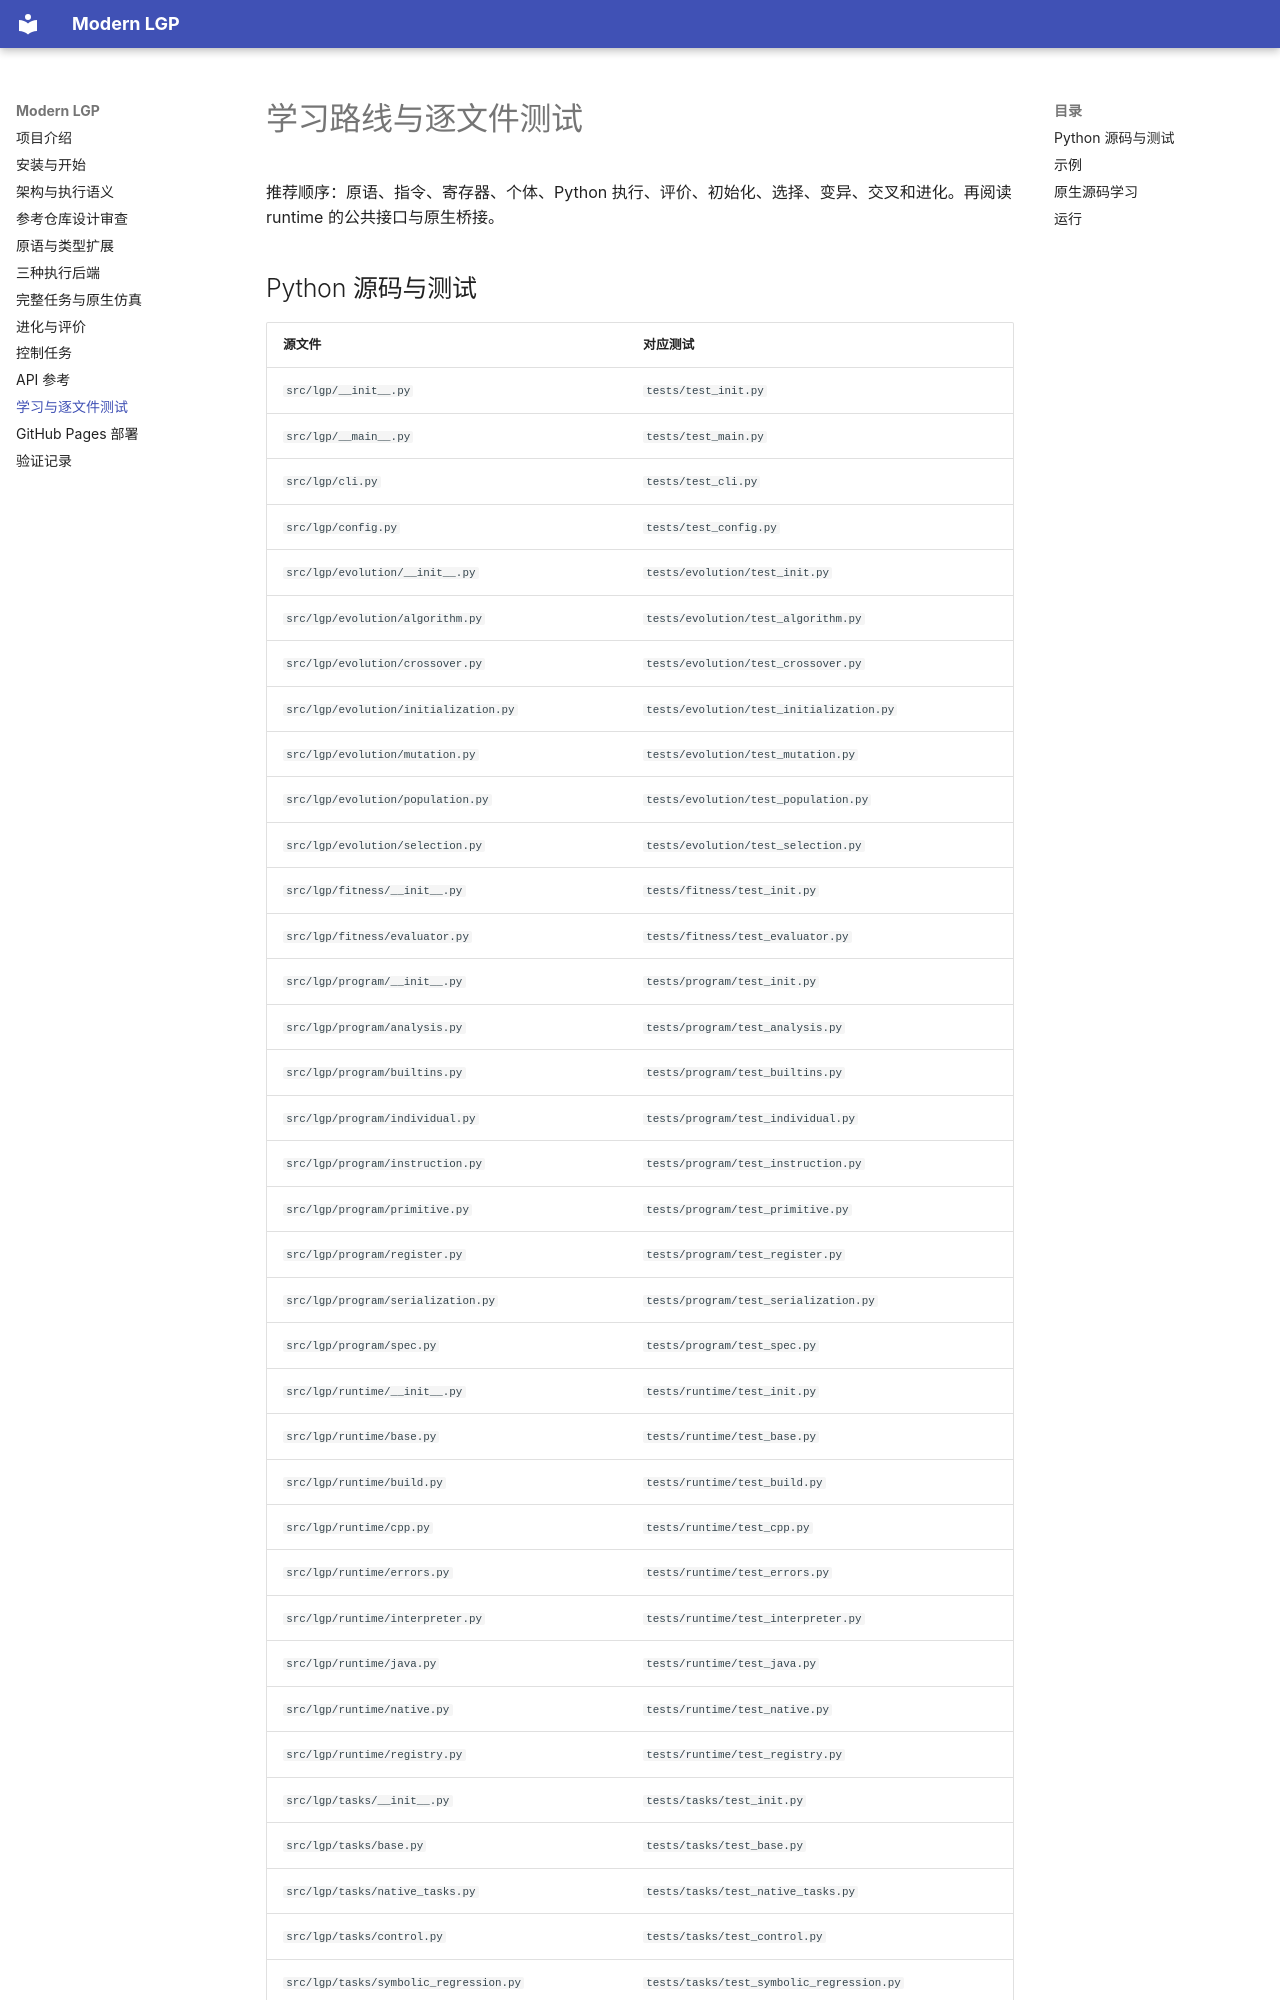

repository: Willantern/lgp-web · page: learning/index.html · generator: mkdocs

# 学习路线与逐文件测试

推荐顺序：原语、指令、寄存器、个体、Python 执行、评价、初始化、选择、变异、交叉和进化。再阅读 runtime 的公共接口与原生桥接。

## Python 源码与测试

| 源文件 | 对应测试 |
| --- | --- |
| `src/lgp/__init__.py` | `tests/test_init.py` |
| `src/lgp/__main__.py` | `tests/test_main.py` |
| `src/lgp/cli.py` | `tests/test_cli.py` |
| `src/lgp/config.py` | `tests/test_config.py` |
| `src/lgp/evolution/__init__.py` | `tests/evolution/test_init.py` |
| `src/lgp/evolution/algorithm.py` | `tests/evolution/test_algorithm.py` |
| `src/lgp/evolution/crossover.py` | `tests/evolution/test_crossover.py` |
| `src/lgp/evolution/initialization.py` | `tests/evolution/test_initialization.py` |
| `src/lgp/evolution/mutation.py` | `tests/evolution/test_mutation.py` |
| `src/lgp/evolution/population.py` | `tests/evolution/test_population.py` |
| `src/lgp/evolution/selection.py` | `tests/evolution/test_selection.py` |
| `src/lgp/fitness/__init__.py` | `tests/fitness/test_init.py` |
| `src/lgp/fitness/evaluator.py` | `tests/fitness/test_evaluator.py` |
| `src/lgp/program/__init__.py` | `tests/program/test_init.py` |
| `src/lgp/program/analysis.py` | `tests/program/test_analysis.py` |
| `src/lgp/program/builtins.py` | `tests/program/test_builtins.py` |
| `src/lgp/program/individual.py` | `tests/program/test_individual.py` |
| `src/lgp/program/instruction.py` | `tests/program/test_instruction.py` |
| `src/lgp/program/primitive.py` | `tests/program/test_primitive.py` |
| `src/lgp/program/register.py` | `tests/program/test_register.py` |
| `src/lgp/program/serialization.py` | `tests/program/test_serialization.py` |
| `src/lgp/program/spec.py` | `tests/program/test_spec.py` |
| `src/lgp/runtime/__init__.py` | `tests/runtime/test_init.py` |
| `src/lgp/runtime/base.py` | `tests/runtime/test_base.py` |
| `src/lgp/runtime/build.py` | `tests/runtime/test_build.py` |
| `src/lgp/runtime/cpp.py` | `tests/runtime/test_cpp.py` |
| `src/lgp/runtime/errors.py` | `tests/runtime/test_errors.py` |
| `src/lgp/runtime/interpreter.py` | `tests/runtime/test_interpreter.py` |
| `src/lgp/runtime/java.py` | `tests/runtime/test_java.py` |
| `src/lgp/runtime/native.py` | `tests/runtime/test_native.py` |
| `src/lgp/runtime/registry.py` | `tests/runtime/test_registry.py` |
| `src/lgp/tasks/__init__.py` | `tests/tasks/test_init.py` |
| `src/lgp/tasks/base.py` | `tests/tasks/test_base.py` |
| `src/lgp/tasks/native_tasks.py` | `tests/tasks/test_native_tasks.py` |
| `src/lgp/tasks/control.py` | `tests/tasks/test_control.py` |
| `src/lgp/tasks/symbolic_regression.py` | `tests/tasks/test_symbolic_regression.py` |
| `src/lgp/utils/__init__.py` | `te
